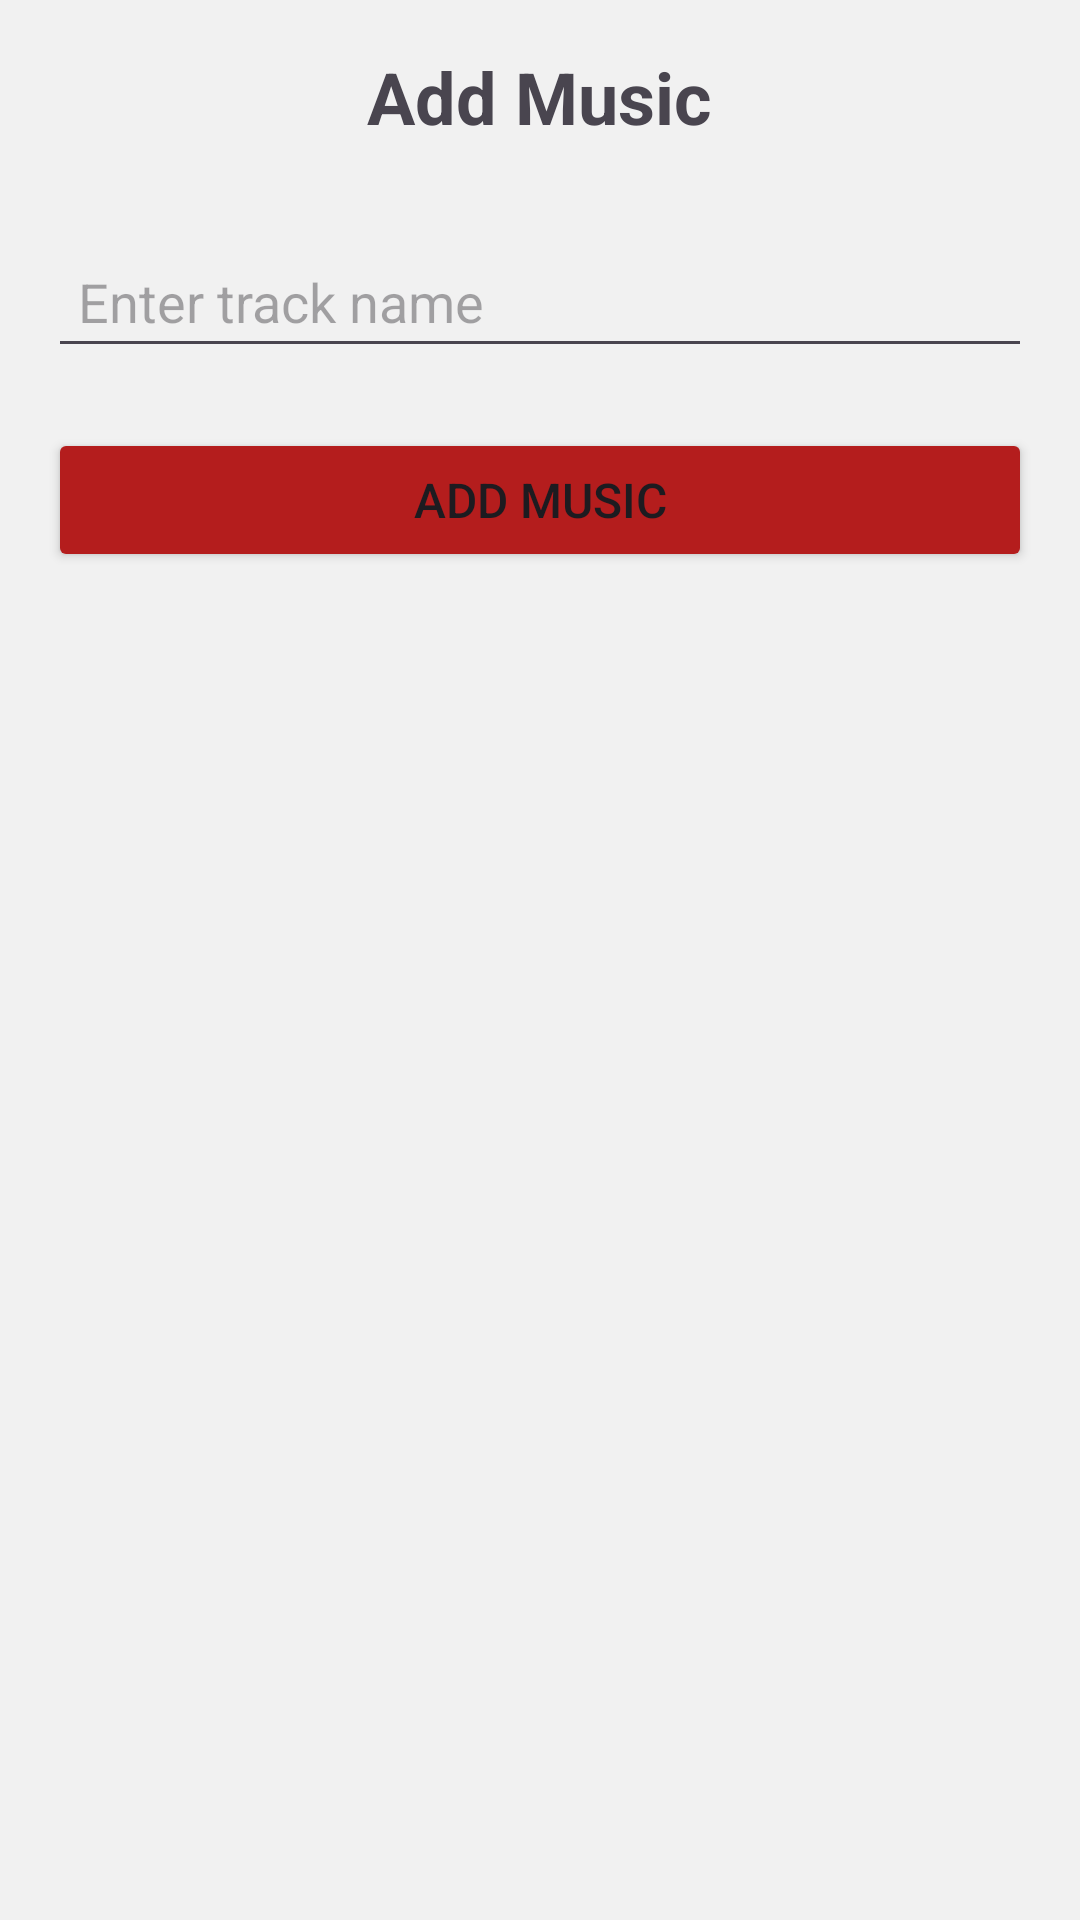

Reconstruct the res/layout file that produces this screen, plus the resources it refers to.
<!-- AndroidManifest.xml: application theme Theme.Austproject -->
<!-- res/layout/activity_add_music.xml -->
<?xml version="1.0" encoding="utf-8"?>
<LinearLayout xmlns:android="http://schemas.android.com/apk/res/android"
    android:layout_width="match_parent"
    android:layout_height="match_parent"
    android:orientation="vertical"
    android:padding="16dp"
    android:background="#f1f1f1">

    <TextView
        android:layout_width="wrap_content"
        android:layout_height="wrap_content"
        android:text="Add Music"
        android:textSize="24sp"
        android:textStyle="bold"
        android:layout_marginBottom="30dp"
        android:layout_gravity="center"/>

    <EditText
        android:id="@+id/etTrackName"
        android:layout_width="match_parent"
        android:layout_height="wrap_content"
        android:hint="Enter track name"
        android:padding="10dp"
        android:layout_marginBottom="20dp"/>

    <Button
        android:id="@+id/btnAddMusic"
        android:layout_width="match_parent"
        android:layout_height="wrap_content"
        android:text="Add Music"
        android:backgroundTint="#B41D1D"
        android:textSize="16sp"/>
</LinearLayout>
<!-- resources referenced by this layout -->
<resources>
  <style name="Theme.Austproject" parent="Base.Theme.Austproject" />
  <style name="Base.Theme.Austproject" parent="Theme.Material3.DayNight.NoActionBar">
          
          
      </style>
</resources>
